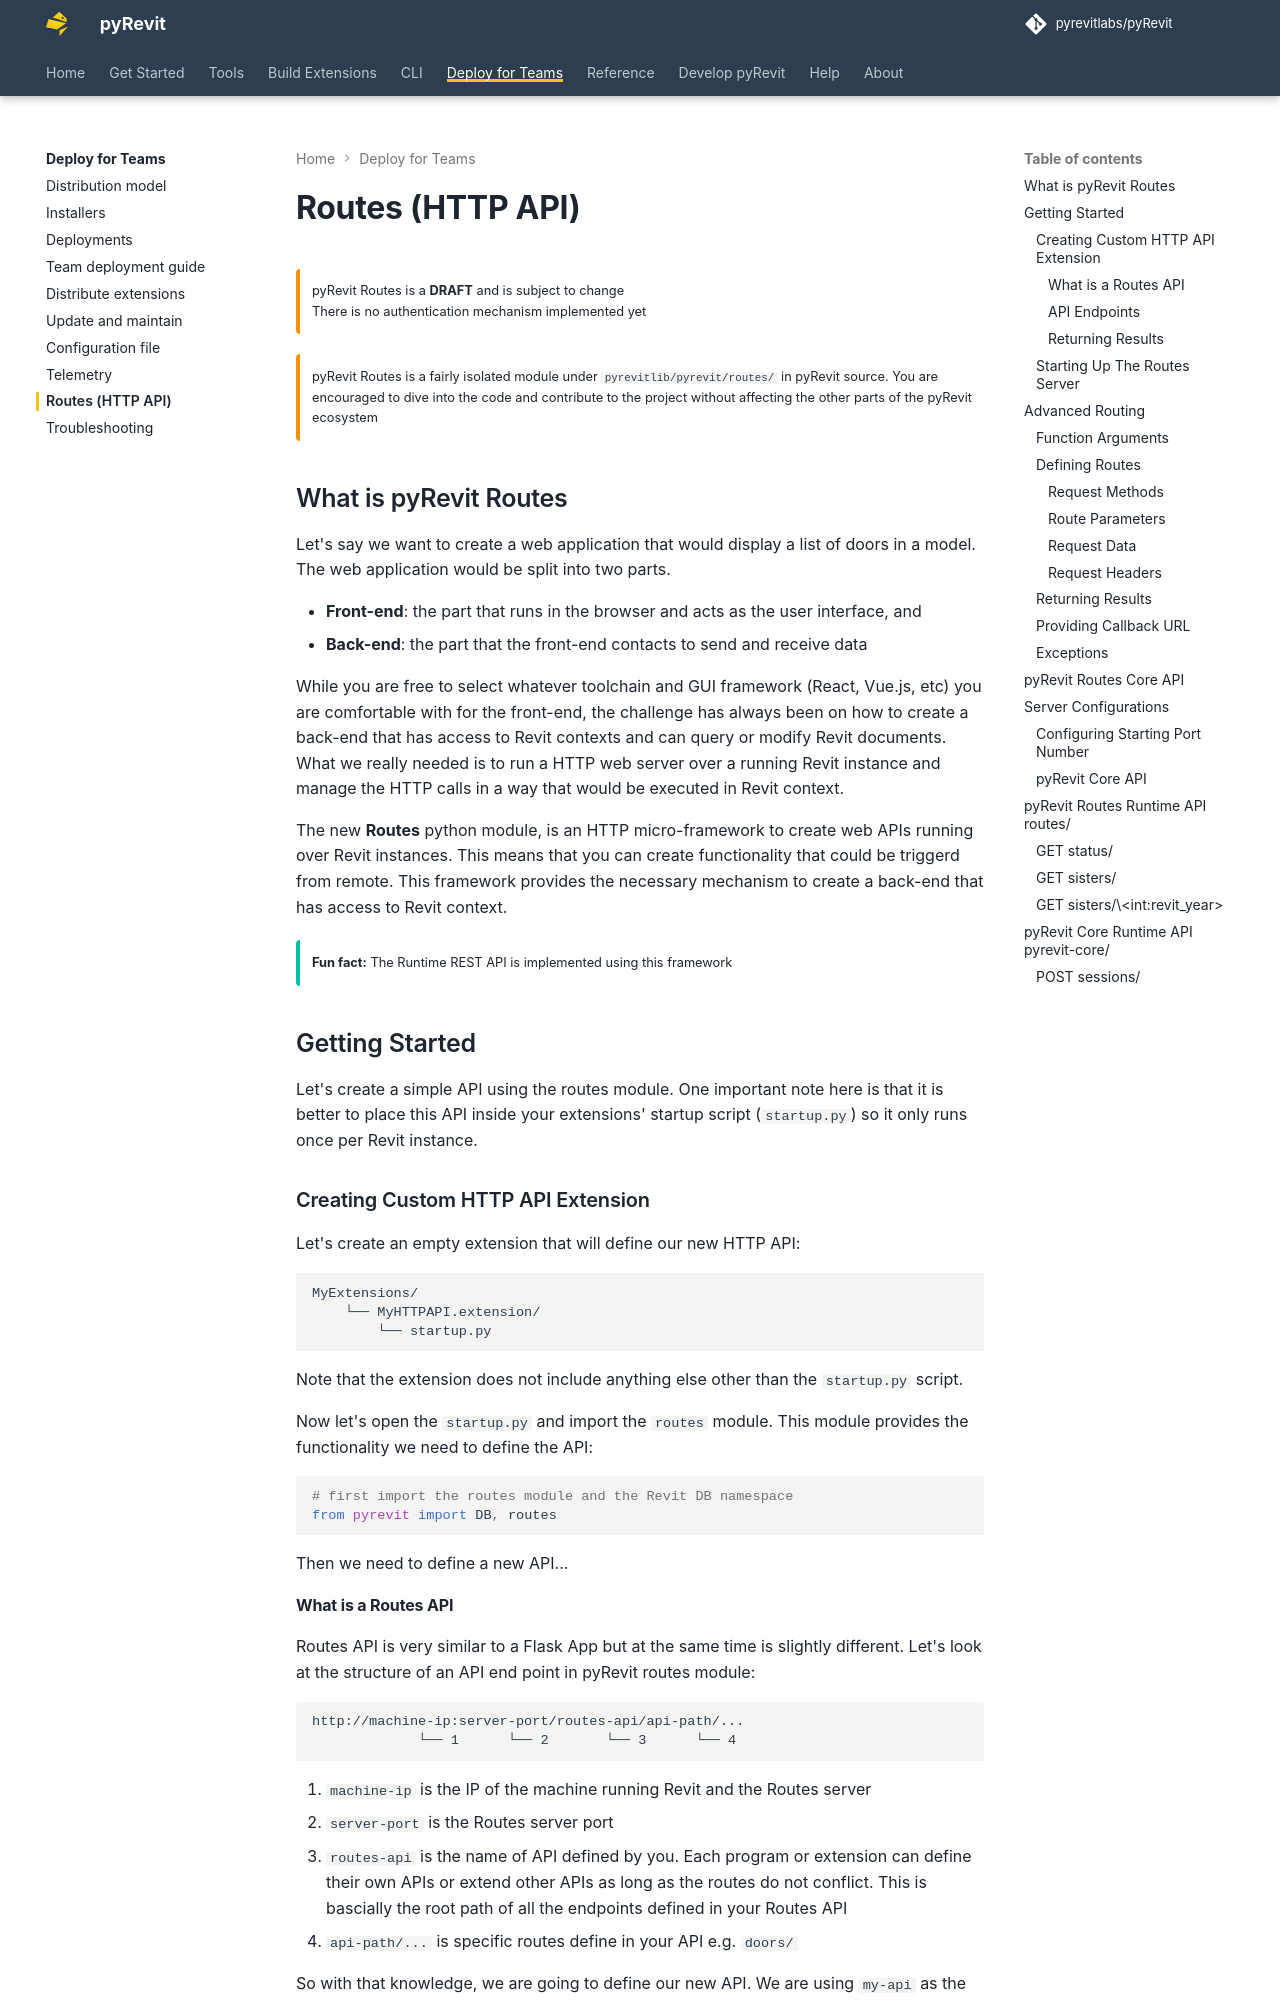

repository: pyrevitlabs/pyRevit · page: dev/teams/routes/index.html · generator: mkdocs

# Routes (HTTP API)

!!! warning ""

    pyRevit Routes is a **DRAFT** and is subject to change  
        There is no authentication mechanism implemented yet

!!! warning ""

    pyRevit Routes is a fairly isolated module under `pyrevitlib/pyrevit/routes/` in pyRevit source. You are encouraged to dive into the code and contribute to the project without affecting the other parts of the pyRevit ecosystem

## What is pyRevit Routes

Let's say we want to create a web application that would display a list of doors in a model. The web application would be split into two parts.

- **Front-end**: the part that runs in the browser and acts as the user interface, and
- **Back-end**: the part that the front-end contacts to send and receive data

While you are free to select whatever toolchain and GUI framework (React, Vue.js, etc) you are comfortable with for the front-end, the challenge has always been on how to create a back-end that has access to Revit contexts and can query or modify Revit documents. What we really needed is to run a HTTP web server over a running Revit instance and manage the HTTP calls in a way that would be executed in Revit context.

The new **Routes** python module, is an HTTP micro-framework to create web APIs running over Revit instances. This means that you can create functionality that could be triggerd from remote. This framework provides the necessary mechanism to create a back-end that has access to Revit context.

!!! tip ""

    **Fun fact:** The Runtime REST API  is implemented using this framework

## Getting Started

Let's create a simple API using the routes module. One important note here is that it is better to place this API inside your extensions' startup script (`startup.py`) so it only runs once per Revit instance.

### Creating Custom HTTP API Extension

Let's create an empty extension that will define our new HTTP API:

```text
MyExtensions/
    └── MyHTTPAPI.extension/
        └── startup.py
```

Note that the extension does not include anything else other than the `startup.py` script.

Now let's open the `startup.py` and import the `routes` module. This module provides the functionality we need to define the API:

```python
# first import the routes module and the Revit DB namespace
from pyrevit import DB, routes
```

Then we need to define a new API...
